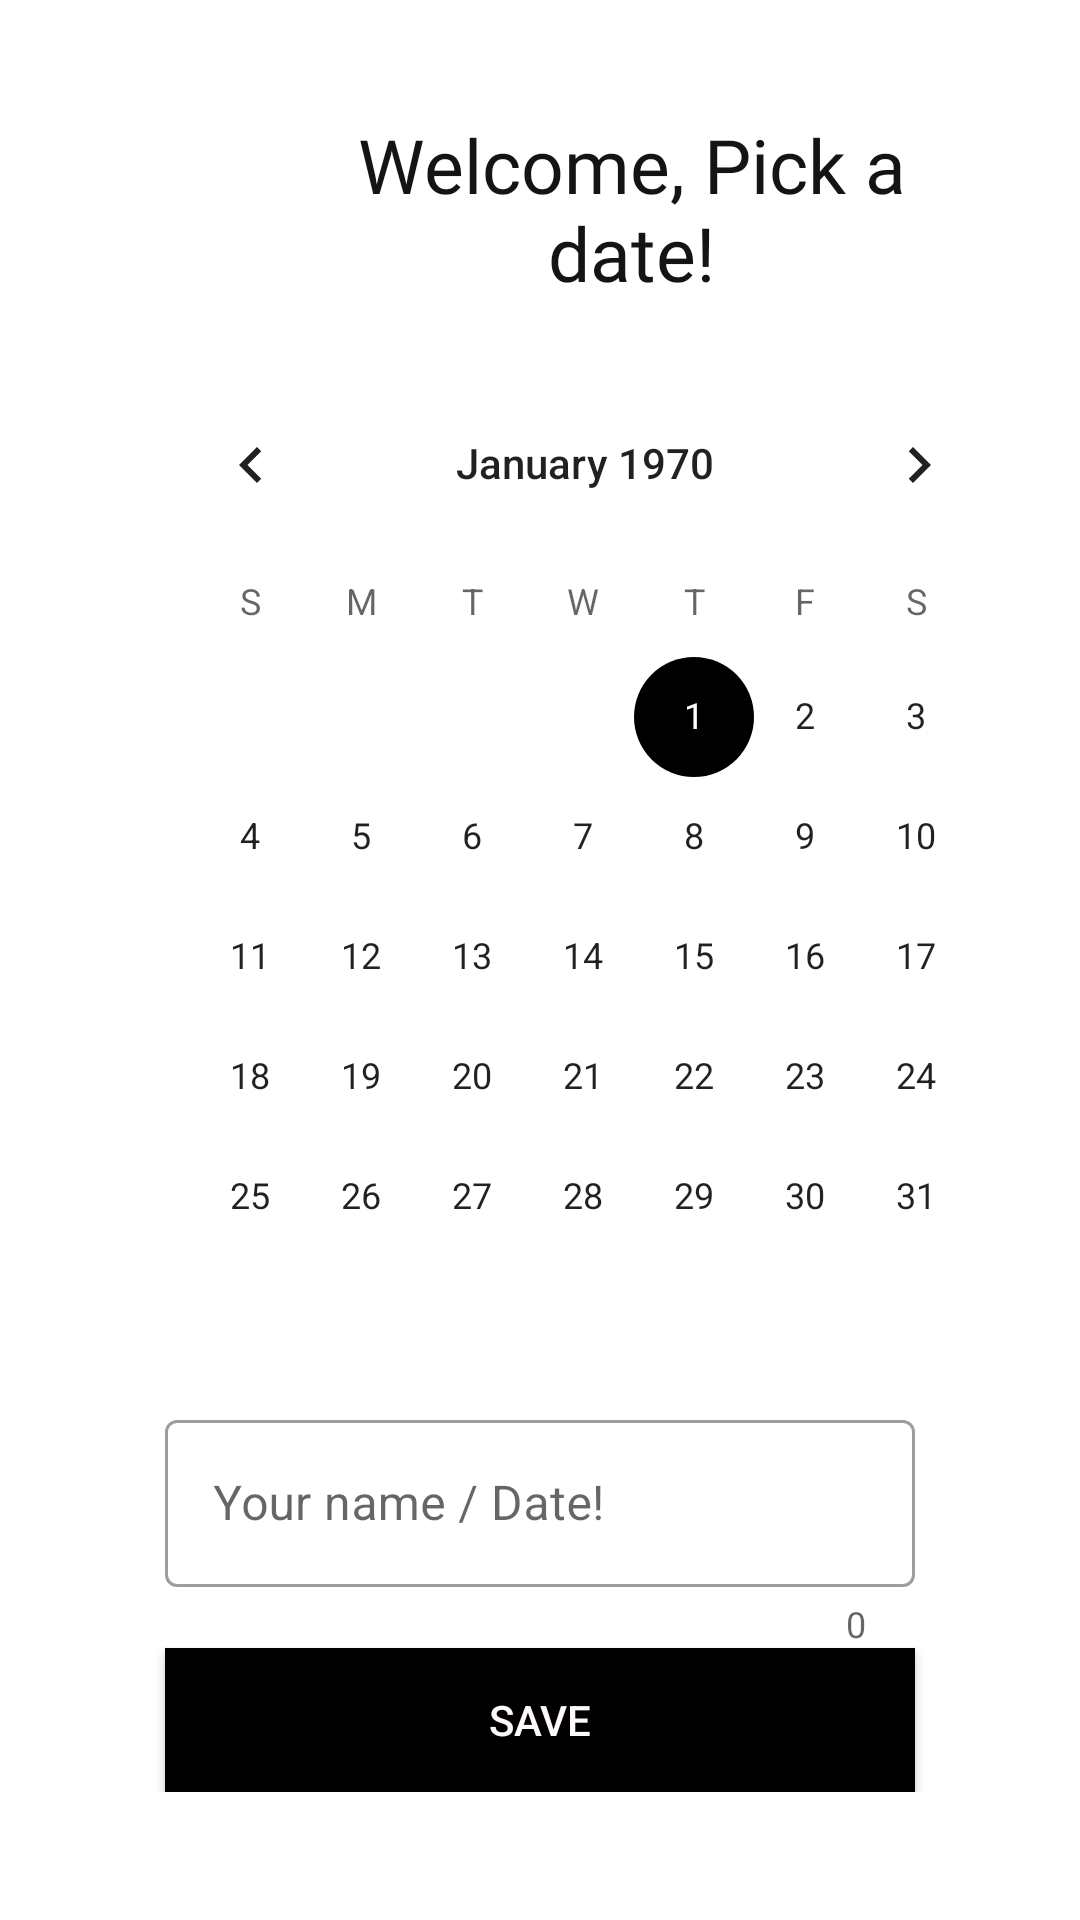

This screen was rendered from an Android layout file. Write that file and the resources it references.
<!-- AndroidManifest.xml: application theme Theme.Dashboard -->
<!-- res/layout/activity_greenhouse.xml -->
<?xml version="1.0" encoding="utf-8"?>
<LinearLayout xmlns:android="http://schemas.android.com/apk/res/android"
    xmlns:app="http://schemas.android.com/apk/res-auto"
    xmlns:tools="http://schemas.android.com/tools"
    android:layout_width="match_parent"
    android:layout_height="match_parent"
    android:orientation="vertical"
    android:background="@drawable/shopping_ing_background"
    tools:context=".Greenhouse">

    <TextView
        android:id="@+id/myDate2"
        android:gravity="center"
        android:layout_width="211dp"
        android:layout_height="wrap_content"
        android:layout_marginLeft="105dp"
        android:layout_marginTop="38dp"
        android:fontFamily="@font/bungee"
        android:text="Welcome, Pick a date!"
        android:textAlignment="center"
        android:textColor="#EE040202"
        android:textSize="25sp" />

    <LinearLayout
        android:layout_marginTop="20dp"
        android:background="@color/text_color_description"
        android:layout_marginLeft="45dp"
        android:layout_marginRight="45dp"
        android:layout_width="300dp"
        android:layout_height="wrap_content">


        <CalendarView
            android:id="@+id/calendarView2"
            android:layout_width="match_parent"
            android:layout_height="327dp"
            android:layout_gravity="center">

        </CalendarView>



    </LinearLayout>

    <LinearLayout
        android:layout_width="match_parent"
        android:layout_height="wrap_content"
        android:orientation="vertical"
        android:layout_marginTop="20dp"
        android:layout_marginBottom="20dp">

        <com.google.android.material.textfield.TextInputLayout
            android:id="@+id/my_date2"
            style="@style/Widget.MaterialComponents.TextInputLayout.OutlinedBox"
            android:layout_width="250dp"
            android:layout_height="wrap_content"
            android:layout_gravity="center"
            android:hint="Your name / Date!"
            app:counterEnabled="true">


            <com.google.android.material.textfield.TextInputEditText
                android:layout_width="250dp"
                android:layout_height="wrap_content"
                android:inputType="text"
                android:textColor="#000000" />

        </com.google.android.material.textfield.TextInputLayout>


        <Button
            android:id="@+id/mybutton2"
            android:layout_width="250dp"
            android:layout_height="wrap_content"
            android:background="#000"
            android:layout_gravity="center"
            android:text="Save"
            android:textColor="#FFF8F8"
            android:transitionName="button_tran" />


    </LinearLayout>



</LinearLayout>
<!-- resources referenced by this layout -->
<resources>
  <color name="text_color_description">#fff</color>
  <style name="Theme.Dashboard" parent="Theme.MaterialComponents.DayNight.NoActionBar">
          
          <item name="colorPrimary">#0C0C0C</item>
          <item name="colorPrimaryVariant">@color/purple_700</item>
          <item name="colorOnPrimary">@color/design_default_color_background</item>
          
          <item name="colorSecondary">@color/black</item>
          <item name="colorSecondaryVariant">@color/design_default_color_secondary_variant</item>
          <item name="colorOnSecondary">@color/black</item>
          
          <item name="android:statusBarColor" tools:targetApi="l">?attr/colorPrimaryVariant</item>
          
      </style>
  <color name="purple_700">#0F0F10</color>
  <color name="black">#FF000000</color>
</resources>
